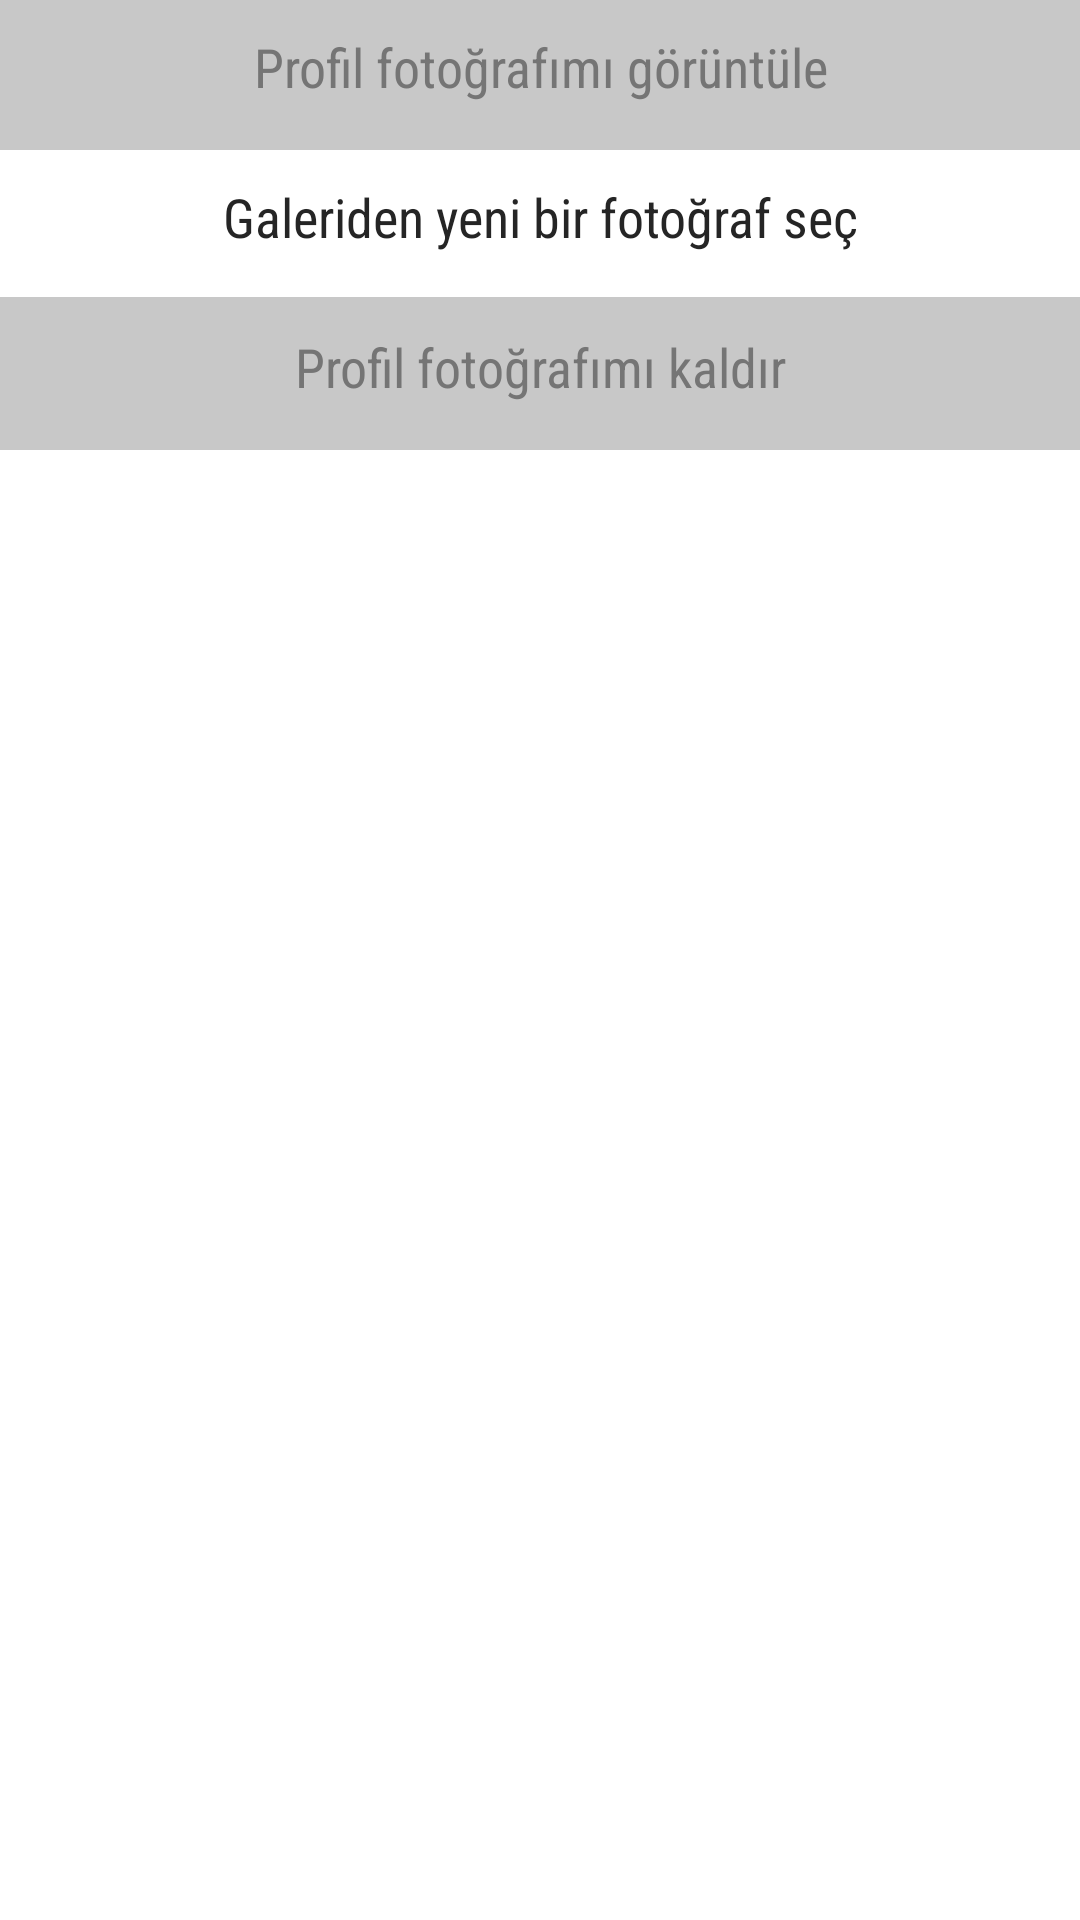

Here is an Android app screen rendered from its layout file. Give the layout XML and the strings, colors and styles it references.
<!-- AndroidManifest.xml: application theme Theme.ArababamProject -->
<!-- res/layout/dialog_profile_photo.xml -->
<?xml version="1.0" encoding="utf-8"?>
<LinearLayout xmlns:android="http://schemas.android.com/apk/res/android"
android:orientation="vertical"
android:layout_width="match_parent"
android:layout_height="match_parent">

    <RelativeLayout
        android:id="@+id/relativeLayoutDialogProfilePhotoGoruntule"
        android:layout_width="match_parent"
        android:layout_height="50dp"
        android:background="@color/grey2"
        >

        <TextView
            android:id="@+id/textViewDialogProfilePhotoGoruntule"
            android:layout_width="match_parent"
            android:layout_height="wrap_content"
            android:text="Profil fotoğrafımı görüntüle"
            android:fontFamily="sans-serif-condensed"
            android:textSize="18sp"
            android:textColor="@color/grey_dark"
            android:paddingTop="10dp"
            android:paddingBottom="10dp"
            android:paddingLeft="20dp"
            android:paddingRight="20dp"
            android:gravity="center"
            />

        <RelativeLayout
            android:layout_width="match_parent"
            android:layout_height="1dp"
            android:background="@color/grey2"
            android:layout_alignParentBottom="true"
            />

    </RelativeLayout>

    <RelativeLayout
        android:id="@+id/relativeLayoutDialogProfilePhotoYeniSec"
        android:layout_width="match_parent"
        android:layout_height="50dp"
        android:clickable="true"
        android:focusable="true"
        android:foreground="?attr/selectableItemBackground"
        >

        <TextView
            android:id="@+id/textViewDialogProfilePhotoYeniSec"
            android:layout_width="match_parent"
            android:layout_height="wrap_content"
            android:text="Galeriden yeni bir fotoğraf seç"
            android:fontFamily="sans-serif-condensed"
            android:textSize="18sp"
            android:textColor="@color/black_a"
            android:paddingTop="10dp"
            android:paddingBottom="10dp"
            android:paddingLeft="20dp"
            android:paddingRight="20dp"
            android:gravity="center"
            />

        <RelativeLayout
            android:layout_width="match_parent"
            android:layout_height="1dp"
            android:background="@color/grey2"
            android:layout_alignParentBottom="true"
            />

    </RelativeLayout>

    <RelativeLayout
        android:id="@+id/relativeLayoutDialogProfilePhotoKaldir"
        android:layout_width="match_parent"
        android:layout_height="50dp"
        android:background="@color/grey2"
        >

        <TextView
            android:id="@+id/textViewDialogProfilePhotoKaldir"
            android:layout_width="match_parent"
            android:layout_height="wrap_content"
            android:text="Profil fotoğrafımı kaldır"
            android:fontFamily="sans-serif-condensed"
            android:textSize="18sp"
            android:textColor="@color/grey_dark"
            android:paddingTop="10dp"
            android:paddingBottom="10dp"
            android:paddingLeft="20dp"
            android:paddingRight="20dp"
            android:gravity="center"
            />

        <RelativeLayout
            android:layout_width="match_parent"
            android:layout_height="1dp"
            android:background="@color/grey2"
            android:layout_alignParentBottom="true"
            />

    </RelativeLayout>

</LinearLayout>
<!-- resources referenced by this layout -->
<resources>
  <color name="black_a">#252525</color>
  <color name="grey2">#C8C8C8</color>
  <color name="grey_dark">#757575</color>
  <style name="Theme.ArababamProject" parent="Theme.MaterialComponents.Light.NoActionBar">
  
          <item name="colorPrimary">@color/primaryColor</item>
          <item name="colorPrimaryVariant">@color/primaryColor</item>
          <item name="colorOnPrimary">@color/white</item>
          <item name="colorSecondary">@color/secondaryColor</item>
          <item name="colorSecondaryVariant">@color/secondaryColor</item>
          <item name="colorOnSecondary">@color/black</item>
          <item name="android:statusBarColor" tools:targetApi="l">@color/black_a</item>
  
      </style>
  <color name="primaryColor">#FF9800</color>
  <color name="white">#FFFFFFFF</color>
  <color name="secondaryColor">#F57C00</color>
  <color name="black">#FF000000</color>
</resources>
